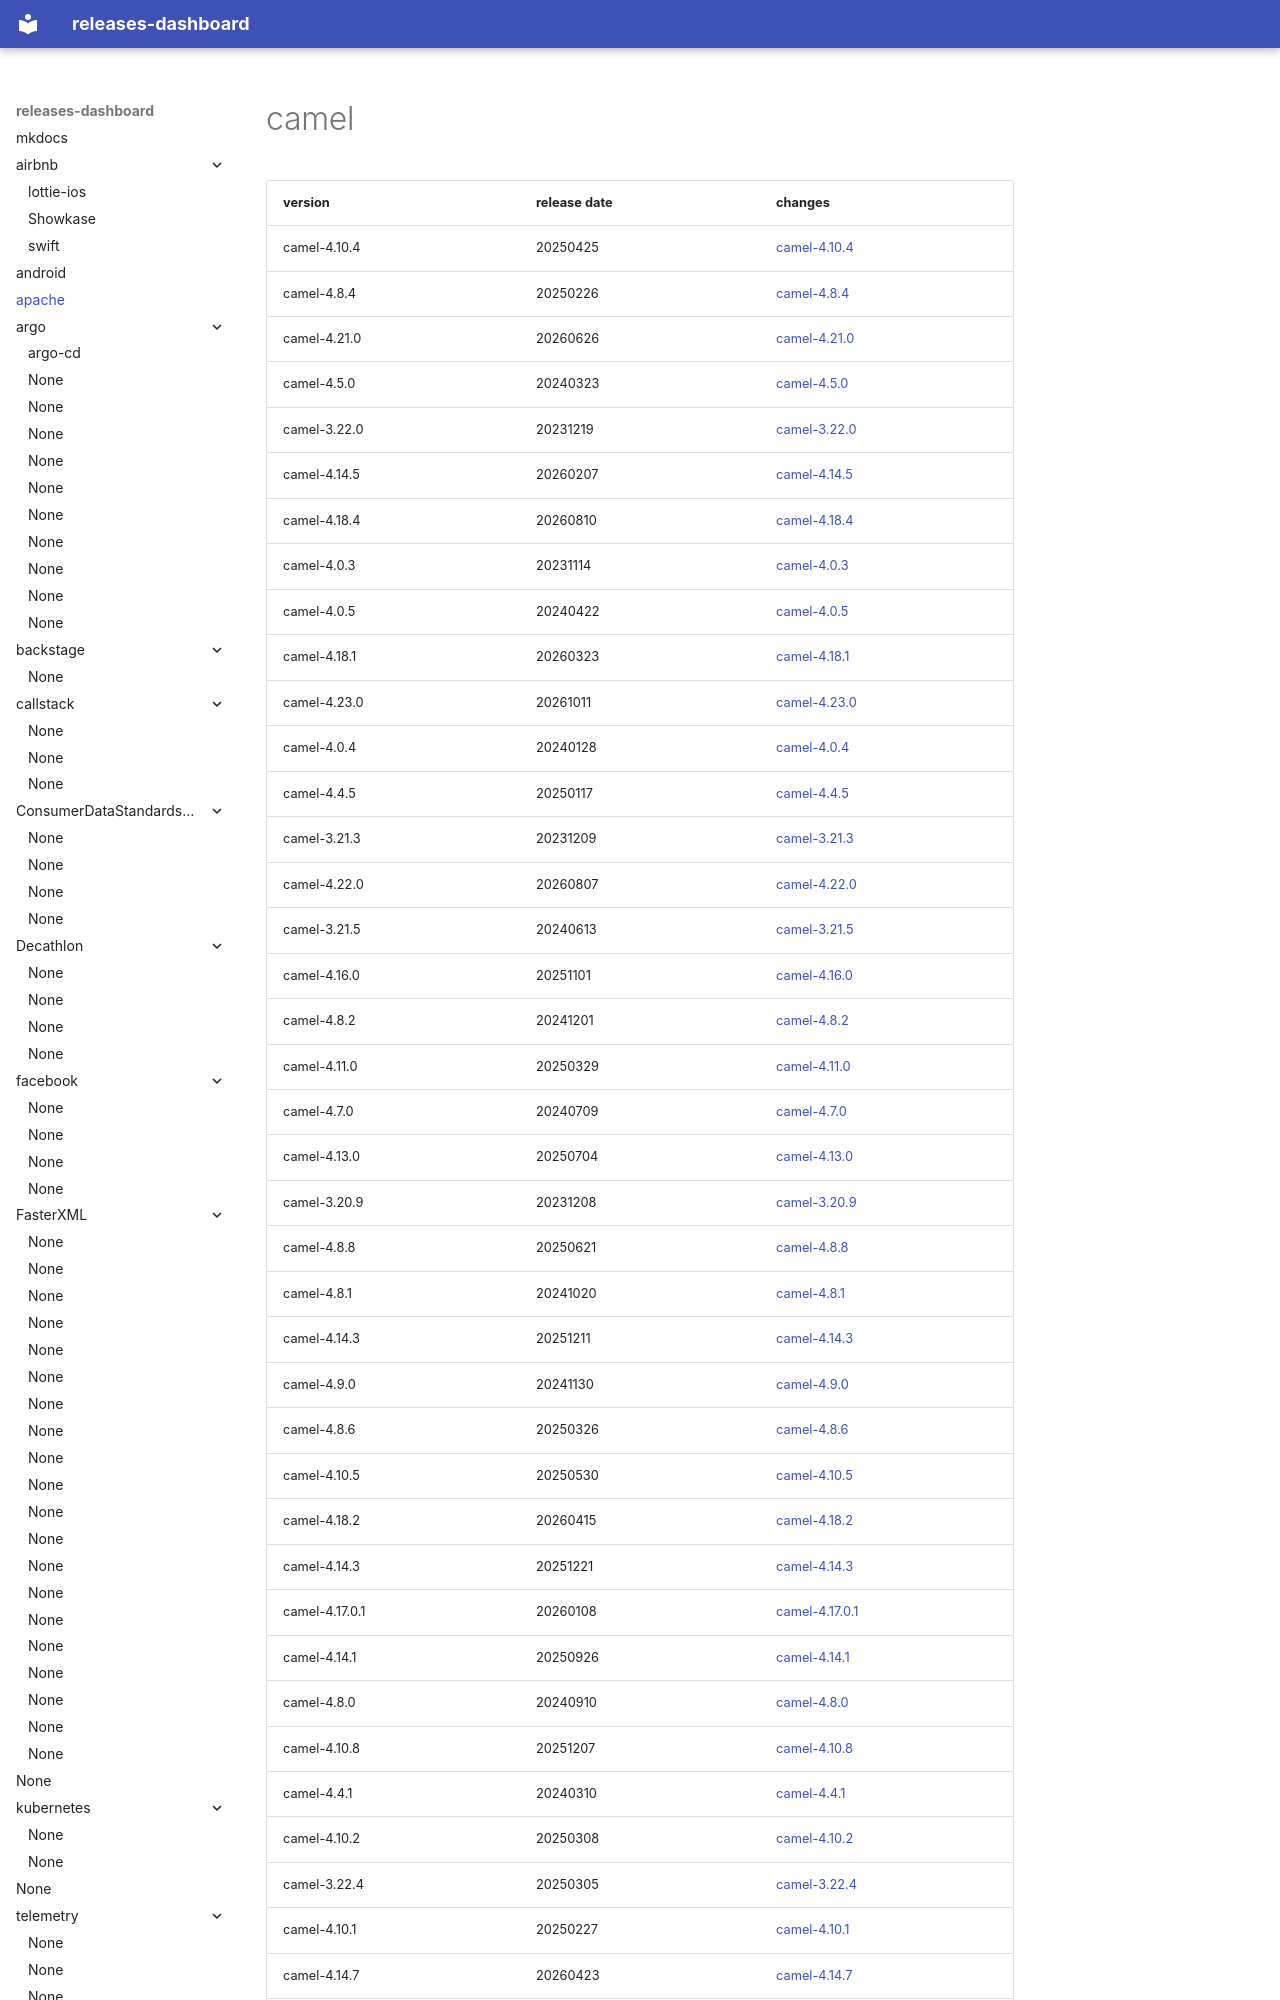

repository: rock-hu/releases-dashboard · page: apache/camel/index.html · generator: mkdocs

# camel	


|version|release date|changes|
|---|---|---|
|camel-4.10.4|20250425|[camel-4.10.4](./camel-4.10.4-20250425.md)|
|camel-4.8.4|20250226|[camel-4.8.4](./camel-4.8.4-20250226.md)|
|camel-4.21.0|20260626|[camel-4.21.0](./camel-4.21.0-20260626.md)|
|camel-4.5.0|20240323|[camel-4.5.0](./camel-4.5.0-20240323.md)|
|camel-3.22.0|20231219|[camel-3.22.0](./camel-3.22.0-20231219.md)|
|camel-4.14.5|20260207|[camel-4.14.5](./camel-4.14.5-20260207.md)|
|camel-4.18.4|20260810|[camel-4.18.4](./camel-4.18.4-20260810.md)|
|camel-4.0.3|20231114|[camel-4.0.3](./camel-4.0.3-20231114.md)|
|camel-4.0.5|20240422|[camel-4.0.5](./camel-4.0.5-20240422.md)|
|camel-4.18.1|20260323|[camel-4.18.1](./camel-4.18.1-20260323.md)|
|camel-4.23.0|20261011|[camel-4.23.0](./camel-4.23.0-20261011.md)|
|camel-4.0.4|20240128|[camel-4.0.4](./camel-4.0.4-20240128.md)|
|camel-4.4.5|20250117|[camel-4.4.5](./camel-4.4.5-20250117.md)|
|camel-3.21.3|20231209|[camel-3.21.3](./camel-3.21.3-20231209.md)|
|camel-4.22.0|20260807|[camel-4.22.0](./camel-4.22.0-20260807.md)|
|camel-3.21.5|20240613|[camel-3.21.5](./camel-3.21.5-20240613.md)|
|camel-4.16.0|20251101|[camel-4.16.0](./camel-4.16.0-20251101.md)|
|camel-4.8.2|20241201|[camel-4.8.2](./camel-4.8.2-20241201.md)|
|camel-4.11.0|20250329|[camel-4.11.0](./camel-4.11.0-20250329.md)|
|camel-4.7.0|20240709|[camel-4.7.0](./camel-4.7.0-20240709.md)|
|camel-4.13.0|20250704|[camel-4.13.0](./camel-4.13.0-20250704.md)|
|camel-3.20.9|20231208|[camel-3.20.9](./camel-3.20.9-20231208.md)|
|camel-4.8.8|20250621|[camel-4.8.8](./camel-4.8.8-20250621.md)|
|camel-4.8.1|20241020|[camel-4.8.1
